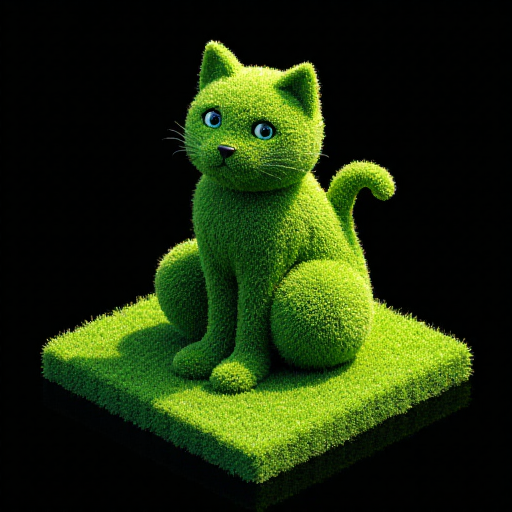
Generation parameters embedded in this image by AUTOMATIC1111 Stable Diffusion web UI or a fork of it (Forge, ...) (PNG 'parameters' text chunk):
Cat-shaped shrub topiary garden, in the style of a detailed 3D realistic cartoon isometric city sim, no background or shadows around the tile, omnidirectional lighting, fitting completely in frame, plain black background
Steps: 20, Sampler: Euler, Schedule type: Simple, CFG scale: 1, Distilled CFG Scale: 3.5, Seed: 2045841340, Size: 512x512, Model hash: c161224931, Model: flux1-dev-bnb-nf4, Version: f2.0.1v1.10.1-previous-515-gae9380bd